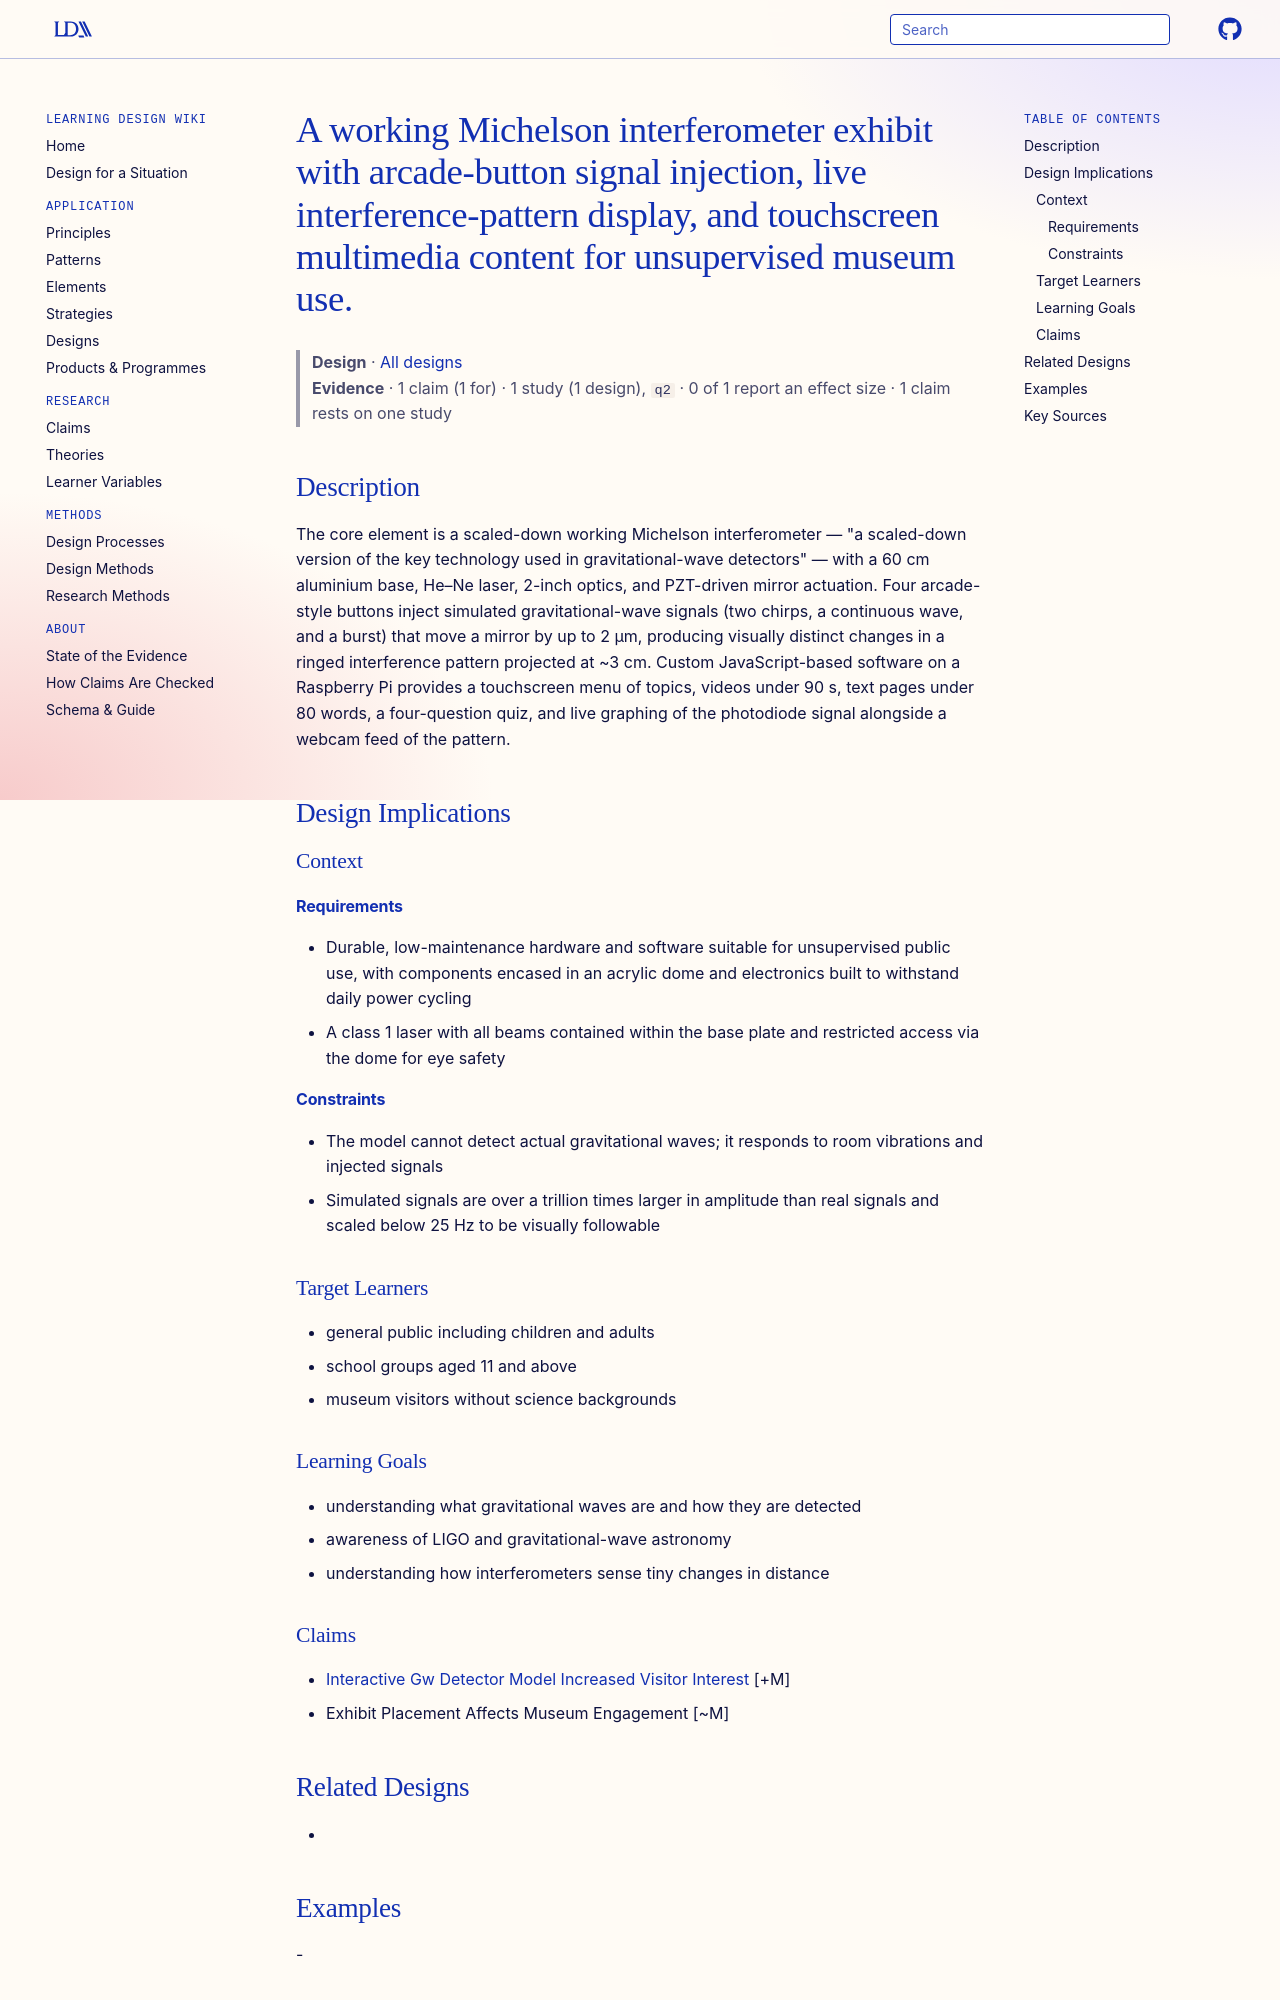

repository: Learning-Design-Alliance/learning-wiki · page: designs/interactive-michelson-interferometer-exhibit/index.html · generator: mkdocs

---
type: design
id: interactive-michelson-interferometer-exhibit
title: A working Michelson interferometer exhibit with arcade-button signal injection, live interference-pattern display, and touchscreen multimedia content for unsupervised museum use.
description: "The core element is a scaled-down working Michelson interferometer — \"a scaled-down version of the key technology used in gravitational-wave detectors\" — with a 60 cm aluminium base, He–Ne laser, 2-inch optics, and PZ..."
status: review
generated:
  by: "process:settle-candidates"
  at: 2026-11-18
sources:
  - id: s-j-cooper-2020
    resource: "https://arxiv.org/abs/2004.03052"
    title: "S. J. Cooper, A. C. Green, H. R. Middleton, C. P. L. Berry, R. Buscicchio, E. Butler, C. J. Collins, C. Gettings, D. Hoyland, A. W. Jones, J. H. Lindon, I. Romero-Shaw, S. P. Stevenson, E. P. Takeva, S. Vinciguerra, A. Vecchio, C. M. Mow-Lowry, and A. Freise. (2020). An Interactive Gravitational-Wave Detector Model for Museums and Fairs. https://arxiv.org/abs/2004.03052"
    author: S. J. Cooper, A. C. Green, H. R. Middleton, C. P. L. Berry, R. Buscicchio, E. Butler, C. J. Collins, C. Gettings, D. Hoyland, A. W. Jones, J. H. Lindon, I. Romero-Shaw, S. P. Stevenson, E. P. Takeva, S. Vinciguerra, A. Vecchio, C. M. Mow-Lowry, and A. Freise
---

# A working Michelson interferometer exhibit with arcade-button signal injection, live interference-pattern display, and touchscreen multimedia content for unsupervised museum use.

> **Design** · [All designs](index.md)
> **Evidence** · 1 claim (1 for) · 1 study (1 design), `q2` · 0 of 1 report an effect size · 1 claim rests on one study

## Description
The core element is a scaled-down working Michelson interferometer — "a scaled-down version of the key technology used in gravitational-wave detectors" — with a 60 cm aluminium base, He–Ne laser, 2-inch optics, and PZT-driven mirror actuation. Four arcade-style buttons inject simulated gravitational-wave signals (two chirps, a continuous wave, and a burst) that move a mirror by up to 2 µm, producing visually distinct changes in a ringed interference pattern projected at ~3 cm. Custom JavaScript-based software on a Raspberry Pi provides a touchscreen menu of topics, videos under 90 s, text pages under 80 words, a four-question quiz, and live graphing of the photodiode signal alongside a webcam feed of the pattern.

## Design Implications

### Context
#### Requirements
- Durable, low-maintenance hardware and software suitable for unsupervised public use, with components encased in an acrylic dome and electronics built to withstand daily power cycling
- A class 1 laser with all beams contained within the base plate and restricted access via the dome for eye safety
#### Constraints
- The model cannot detect actual gravitational waves; it responds to room vibrations and injected signals
- Simulated signals are over a trillion times larger in amplitude than real signals and scaled below 25 Hz to be visually followable

### Target Learners
- general public including children and adults
- school groups aged 11 and above
- museum visitors without science backgrounds

### Learning Goals
- understanding what gravitational waves are and how they are detected
- awareness of LIGO and gravitational-wave astronomy
- understanding how interferometers sense tiny changes in distance
